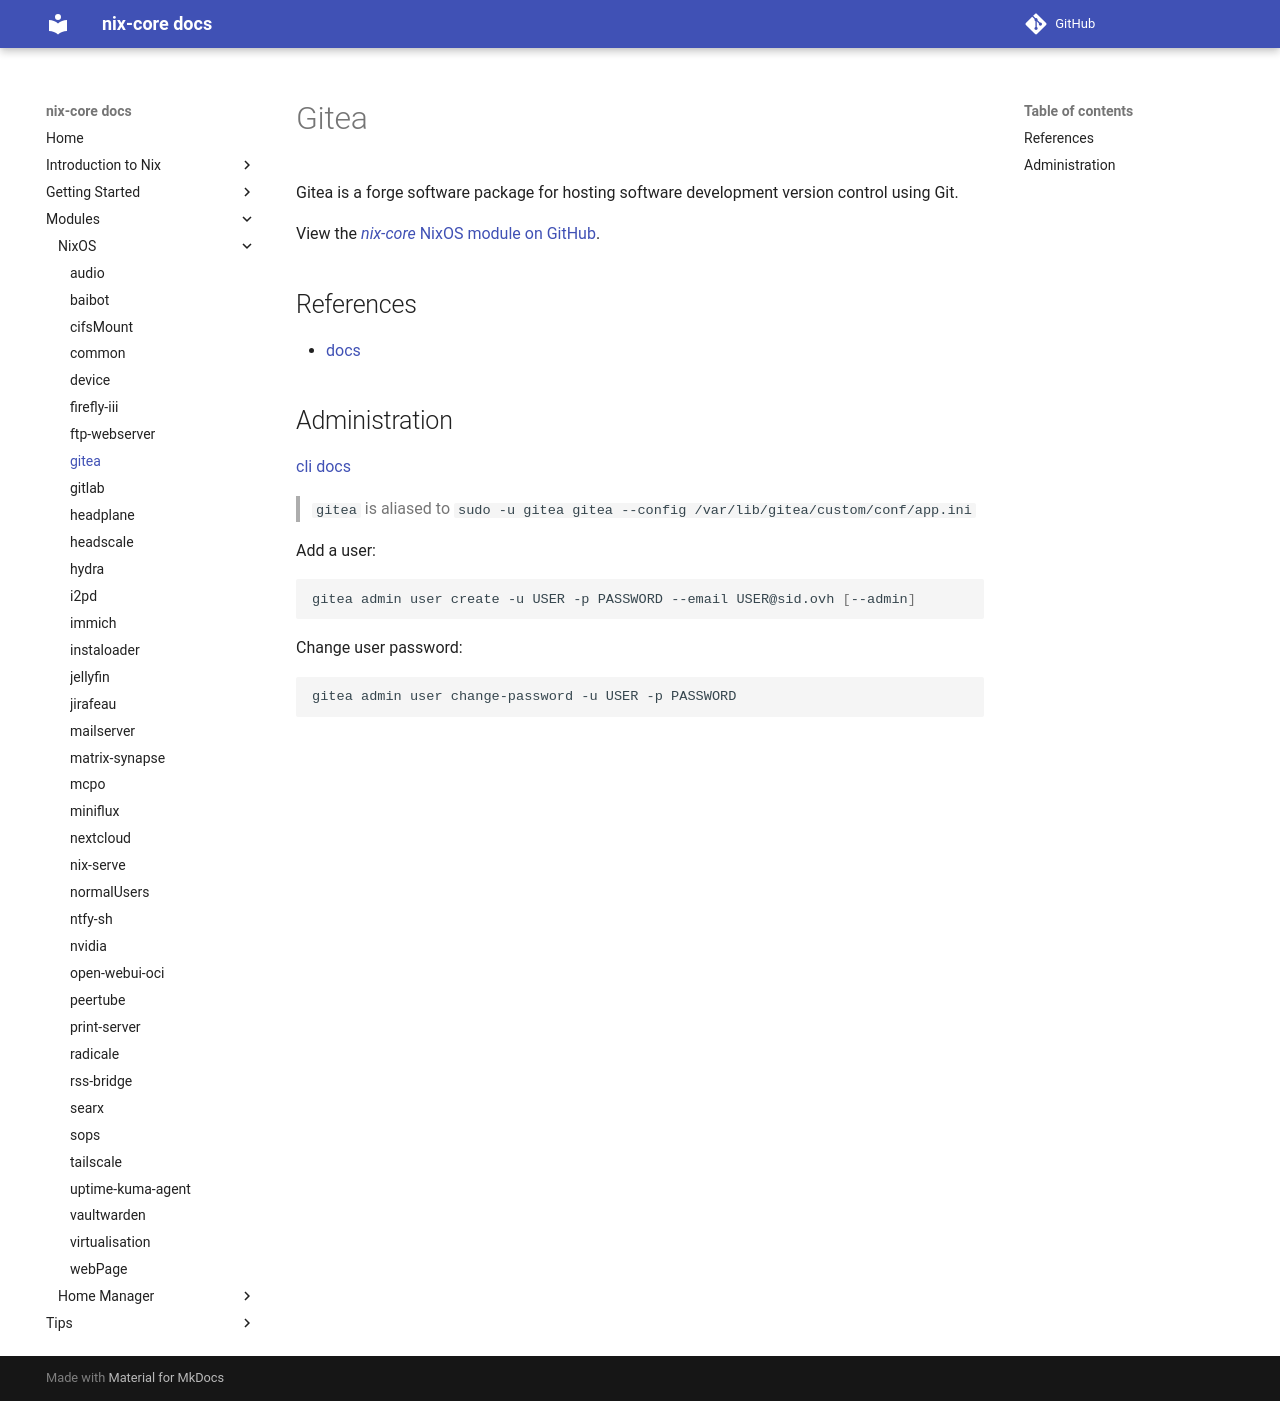

repository: sid115/nix-core · page: modules/nixos/gitea/index.html · generator: mkdocs

# Gitea

Gitea is a forge software package for hosting software development version control using Git.

View the [*nix-core* NixOS module on GitHub](https://github.com/sid115/nix-core/tree/master/modules/nixos/gitea).

## References

- [docs](https://docs.gitea.com/)

## Administration

[cli docs](https://docs.gitea.com/administration/command-line)

> `gitea` is aliased to `sudo -u gitea gitea --config /var/lib/gitea/custom/conf/app.ini`

Add a user:

```bash
gitea admin user create -u USER -p PASSWORD --email USER@sid.ovh [--admin]
```

Change user password:

```bash
gitea admin user change-password -u USER -p PASSWORD
```
